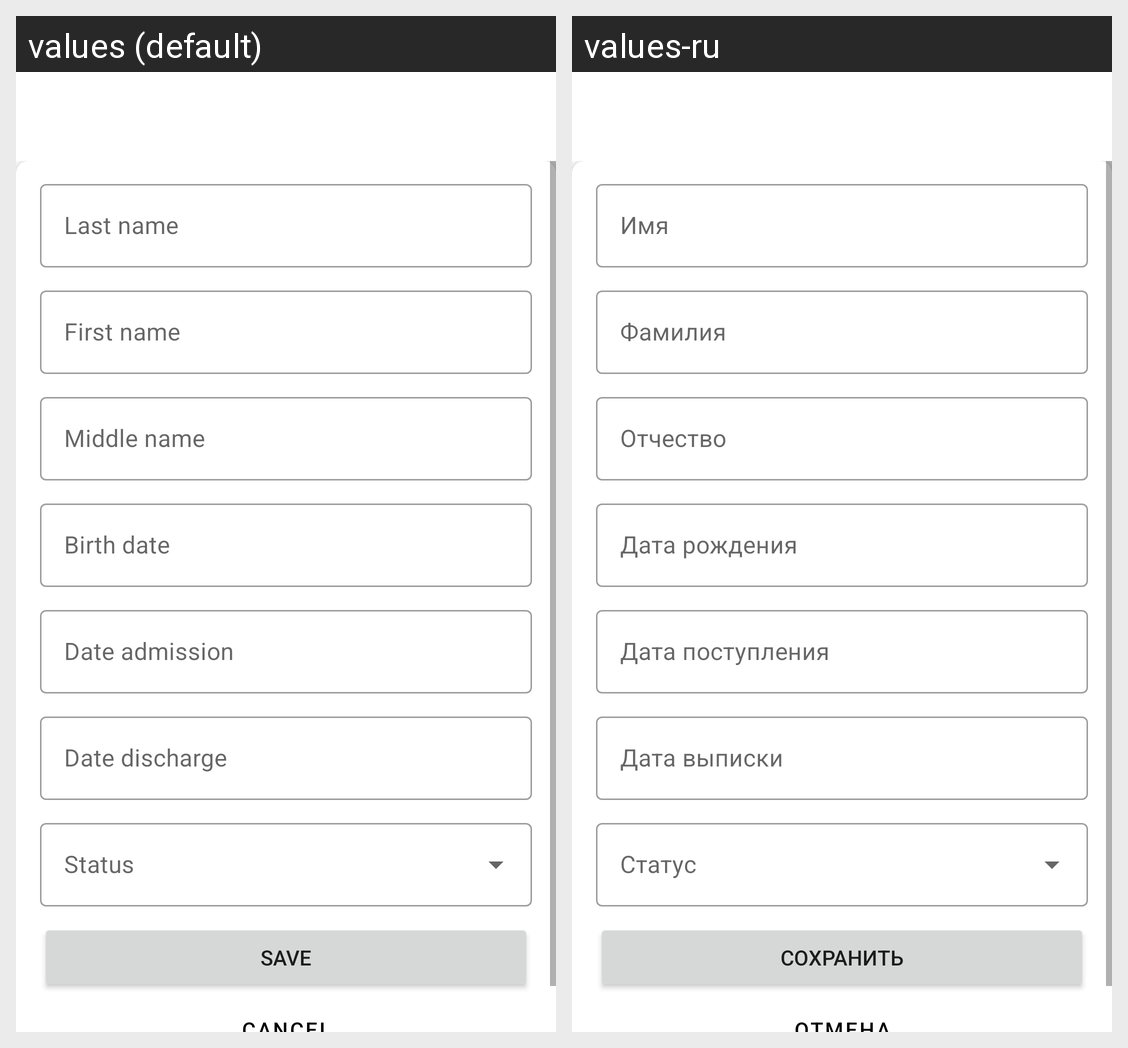

For this localized Android screen grid, give each drawn string resource with its value in every locale shown.
Android screen res/layout/fragment_create_edit_patient.xml rendered under 2 locales, left to right: values (default), values-ru. Device: Nexus 5 (rendered at 1080×1920; each locale shown at half size, 540×960, under a caption strip naming it); theme Theme.FMHAndroid.
Strings drawn on this screen, with the default value and each locale's value (text and hints the layout hard-codes, and strings that could not be matched under every locale, appear in the picture but are not listed):

last_name
  values: Last name
  values-ru: Имя

first_name
  values: First name
  values-ru: Фамилия

midlde_name
  values: Middle name
  values-ru: Отчество

birth_date
  values: Birth date
  values-ru: Дата рождения

fact_date_in
  values: Date admission
  values-ru: Дата поступления

fact_date_out
  values: Date discharge
  values-ru: Дата выписки

save
  values: Save
  values-ru: Сохранить
